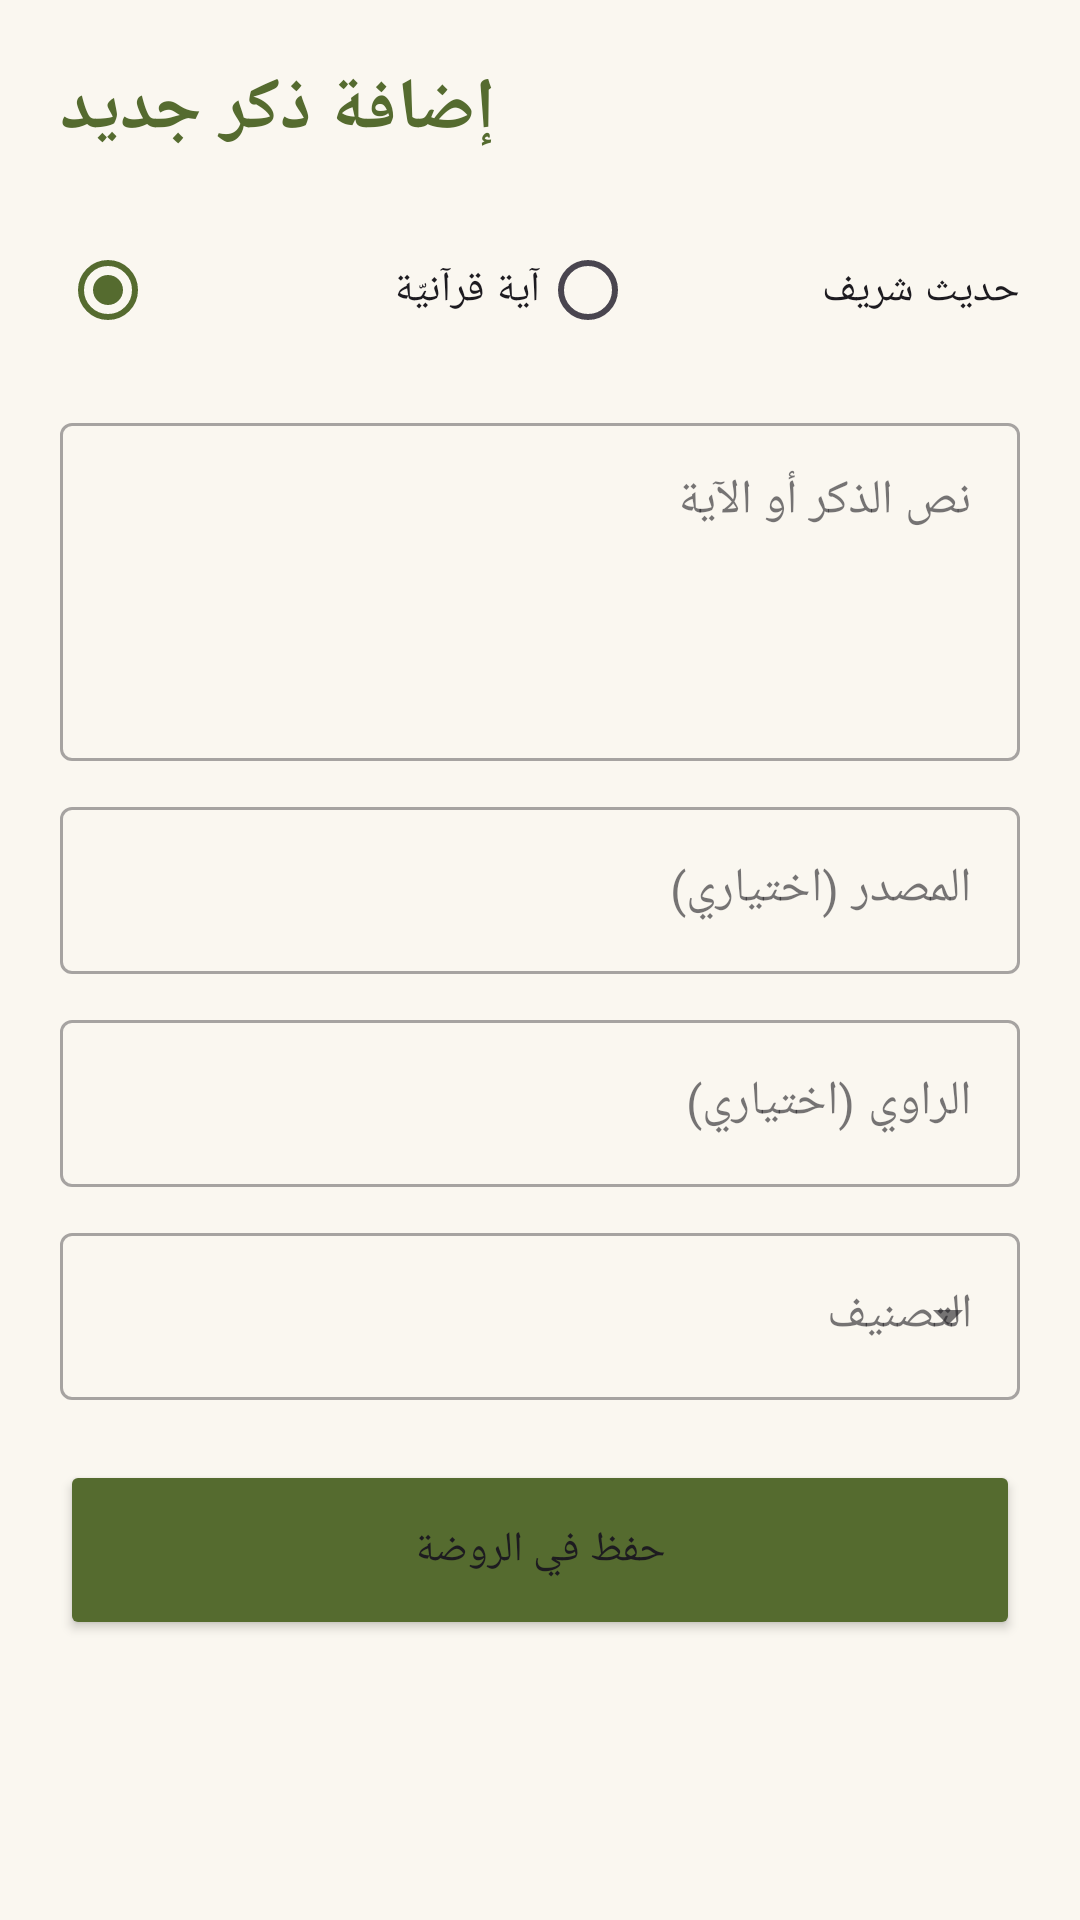

Layout XML and referenced resources for this Android screen:
<!-- AndroidManifest.xml: application theme Theme.NexusIslamic -->
<!-- res/layout/fragment_add.xml -->
<?xml version="1.0" encoding="utf-8"?>
<LinearLayout xmlns:android="http://schemas.android.com/apk/res/android"
    xmlns:app="http://schemas.android.com/apk/res-auto"
    android:layout_width="match_parent"
    android:layout_height="match_parent"
    android:orientation="vertical"
    android:padding="20dp"
    android:background="@color/cream_bg">

    <TextView
        android:layout_width="wrap_content"
        android:layout_height="wrap_content"
        android:text="إضافة ذكر جديد"
        android:textSize="24sp"
        android:textStyle="bold"
        android:textColor="@color/olive_primary"
        android:layout_marginBottom="20dp"/>

    <RadioGroup
        android:id="@+id/rgType"
        android:layout_width="match_parent"
        android:layout_height="wrap_content"
        android:orientation="horizontal"
        android:layout_marginBottom="15dp">
        
        <RadioButton
            android:id="@+id/btnTypeAyah"
            android:layout_width="0dp"
            android:layout_weight="1"
            android:layout_height="wrap_content"
            android:text="آية قرآنيّة"
            android:checked="true"/>
            
        <RadioButton
            android:id="@+id/btnTypeHadith"
            android:layout_width="0dp"
            android:layout_weight="1"
            android:layout_height="wrap_content"
            android:text="حديث شريف"/>
    </RadioGroup>

    <com.google.android.material.textfield.TextInputLayout
        android:layout_width="match_parent"
        android:layout_height="wrap_content"
        android:hint="نص الذكر أو الآية"
        style="@style/Widget.MaterialComponents.TextInputLayout.OutlinedBox">
        <com.google.android.material.textfield.TextInputEditText
            android:id="@+id/etContent"
            android:layout_width="match_parent"
            android:layout_height="wrap_content"
            android:gravity="top"
            android:lines="4"/>
    </com.google.android.material.textfield.TextInputLayout>

    <com.google.android.material.textfield.TextInputLayout
        android:layout_width="match_parent"
        android:layout_height="wrap_content"
        android:hint="المصدر (اختياري)"
        android:layout_marginTop="10dp"
        style="@style/Widget.MaterialComponents.TextInputLayout.OutlinedBox">
        <com.google.android.material.textfield.TextInputEditText
            android:id="@+id/etSource"
            android:layout_width="match_parent"
            android:layout_height="wrap_content"/>
    </com.google.android.material.textfield.TextInputLayout>

    <com.google.android.material.textfield.TextInputLayout
        android:layout_width="match_parent"
        android:layout_height="wrap_content"
        android:hint="الراوي (اختياري)"
        android:layout_marginTop="10dp"
        style="@style/Widget.MaterialComponents.TextInputLayout.OutlinedBox">
        <com.google.android.material.textfield.TextInputEditText
            android:id="@+id/etNarrator"
            android:layout_width="match_parent"
            android:layout_height="wrap_content"/>
    </com.google.android.material.textfield.TextInputLayout>

    <com.google.android.material.textfield.TextInputLayout
        android:layout_width="match_parent"
        android:layout_height="wrap_content"
        android:hint="التصنيف"
        android:layout_marginTop="10dp"
        style="@style/Widget.MaterialComponents.TextInputLayout.OutlinedBox.ExposedDropdownMenu">
        <AutoCompleteTextView
            android:id="@+id/autoCompleteCategory"
            android:layout_width="match_parent"
            android:layout_height="wrap_content"
            android:inputType="none"/>
    </com.google.android.material.textfield.TextInputLayout>

    <Button
        android:id="@+id/btnSave"
        android:layout_width="match_parent"
        android:layout_height="60dp"
        android:text="حفظ في الروضة"
        android:layout_marginTop="20dp"
        android:backgroundTint="@color/olive_primary"
        app:cornerRadius="10dp"/>

</LinearLayout>
<!-- resources referenced by this layout -->
<resources>
  <color name="cream_bg">#FAF7F0</color>
  <color name="olive_primary">#556B2F</color>
  <style name="Theme.NexusIslamic" parent="Theme.Material3.DayNight.NoActionBar">
          <item name="colorPrimary">@color/olive_primary</item>
          <item name="android:windowBackground">@color/cream_bg</item>
          <item name="android:statusBarColor">@color/olive_dark</item>
          <item name="colorSecondary">@color/gold_mustard</item>
      </style>
  <color name="olive_dark">#3A4A1F</color>
  <color name="gold_mustard">#C9A84C</color>
</resources>
